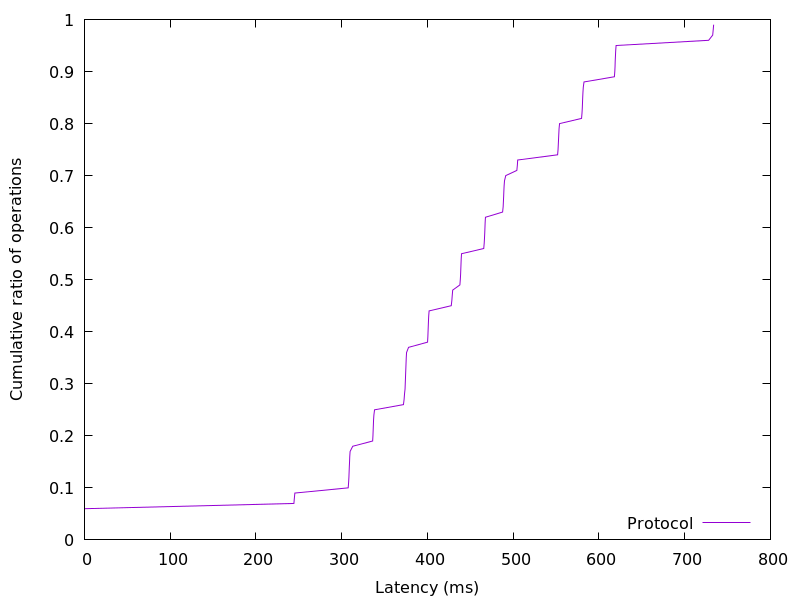

The file beside this chart, header and first rows:
0.024576, 0.01
0.02534, 0.02
0.02586, 0.03
0.02662, 0.04
0.02765, 0.05
0.03456, 0.06
244.3, 0.07
244.8, 0.08
245.4, 0.09
307.6, 0.1
308, 0.11
308.4, 0.12
308.6, 0.13
308.9, 0.14
309.1, 0.15
309.4, 0.16
309.8, 0.17
312.9, 0.18
336.1, 0.19
336.4, 0.2
336.7, 0.21
336.9, 0.22
337.1, 0.23
337.6, 0.24
338.3, 0.25
372, 0.26
372.8, 0.27
373.2, 0.28
373.9, 0.29
374.1, 0.3
374.4, 0.31
374.6, 0.32
374.8, 0.33
375.1, 0.34
375.3, 0.35
375.6, 0.36
378, 0.37
400.1, 0.38
400.4, 0.39
400.7, 0.4
400.9, 0.41
401.2, 0.42
401.5, 0.43
402, 0.44
427.8, 0.45
428.5, 0.46
428.9, 0.47
429.5, 0.48
437.9, 0.49
438.3, 0.5
438.7, 0.51
438.9, 0.52
439.1, 0.53
439.4, 0.54
439.7, 0.55
465.6, 0.56
466.2, 0.57
466.5, 0.58
466.8, 0.59
467.1, 0.6
467.3, 0.61
... 38 more rows
